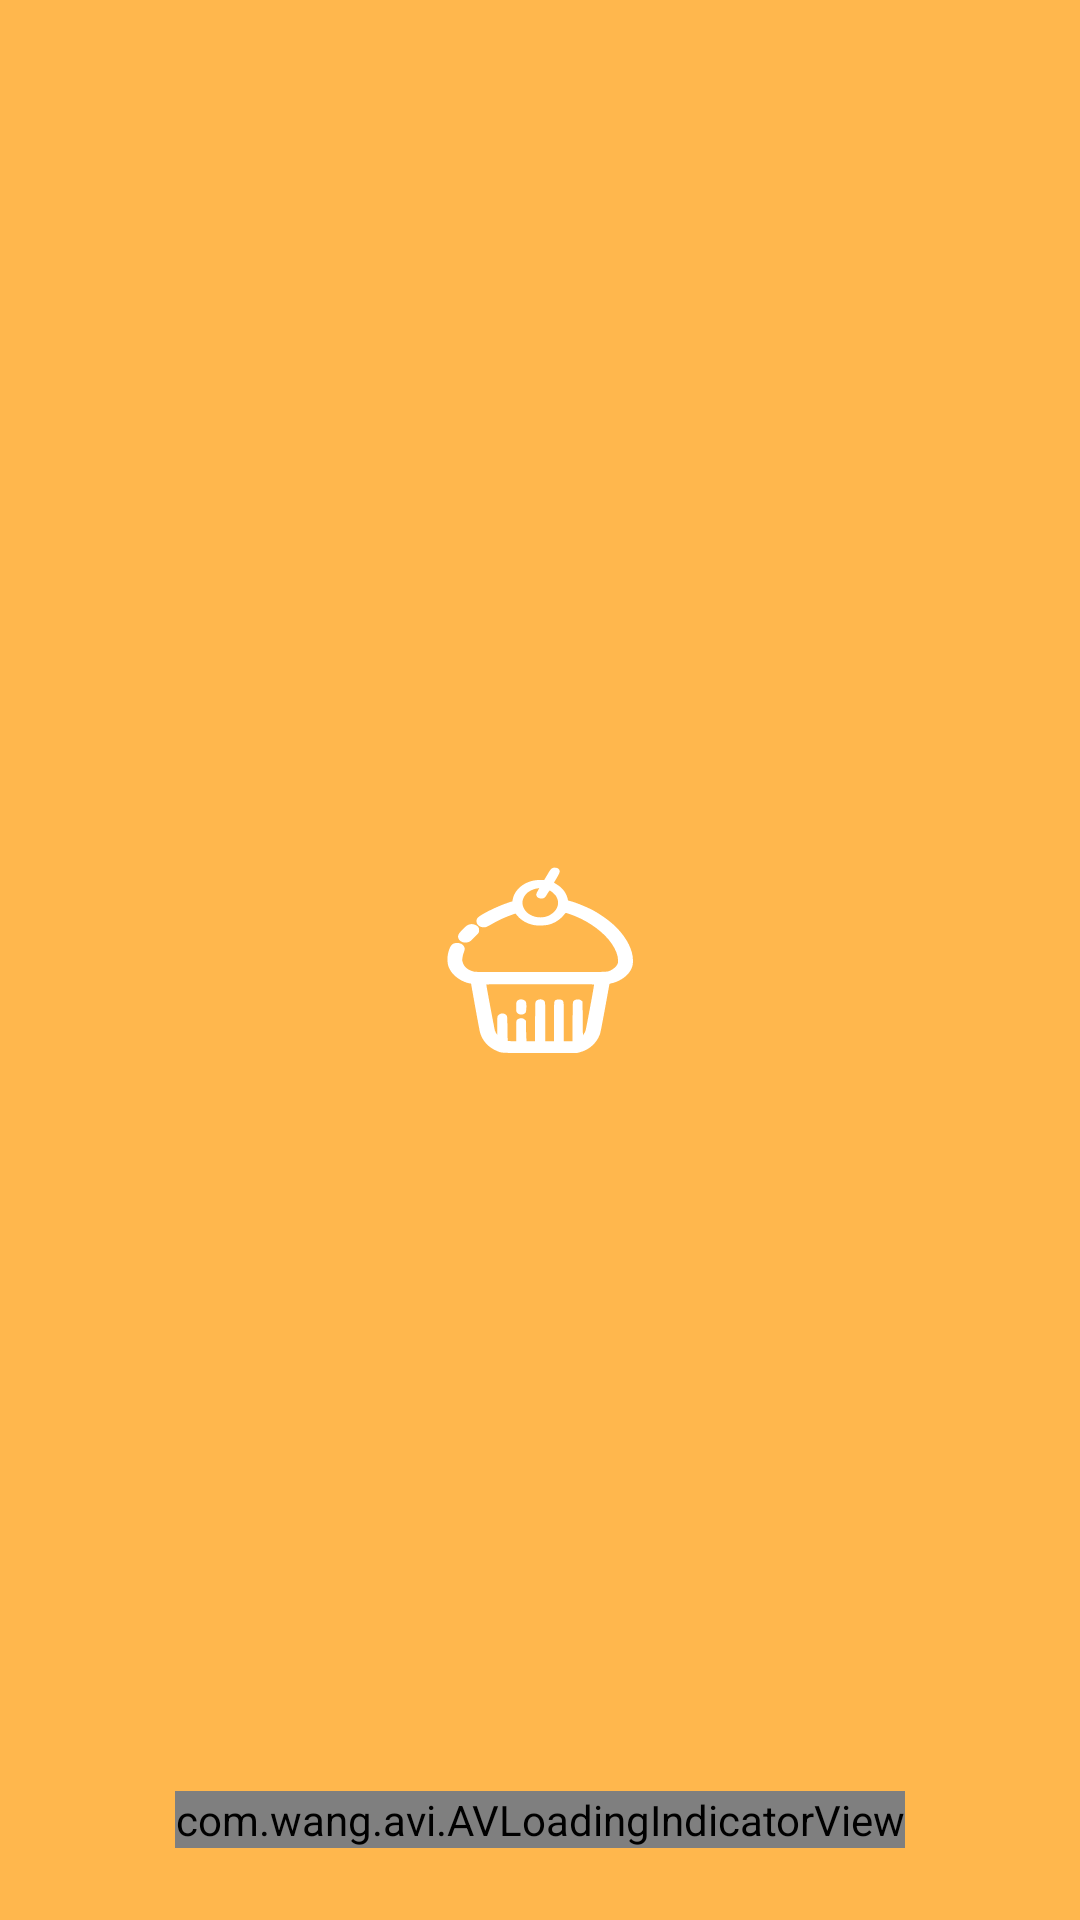

Produce the Android XML layout that renders to this screen, including the resource entries it uses.
<!-- AndroidManifest.xml: activity theme AppCompat.SplashScreen -->
<!-- res/layout/activity_splash.xml -->
<?xml version="1.0" encoding="utf-8"?>
<android.support.constraint.ConstraintLayout xmlns:android="http://schemas.android.com/apk/res/android"
    xmlns:app="http://schemas.android.com/apk/res-auto"
    xmlns:tools="http://schemas.android.com/tools"
    android:id="@+id/layout_splash"
    android:layout_width="match_parent"
    android:layout_height="match_parent"
    android:background="@color/colorBackgroundSplash"
    tools:context="br.com.android.aline.recipes.ui.splash.SplashActivity">

    <ImageView
        android:layout_width="wrap_content"
        android:layout_height="wrap_content"
        android:src="@drawable/cupcake"
        app:layout_constraintBottom_toBottomOf="parent"
        app:layout_constraintEnd_toEndOf="parent"
        app:layout_constraintStart_toStartOf="parent"
        app:layout_constraintTop_toTopOf="parent" />

    <com.wang.avi.AVLoadingIndicatorView
        android:id="@+id/avi_progress"
        android:layout_width="wrap_content"
        android:layout_height="wrap_content"
        android:layout_marginBottom="24dp"
        android:visibility="visible"
        app:indicatorColor="@color/colorProgressWhite"
        app:indicatorName="BallPulseIndicator"
        app:layout_constraintBottom_toBottomOf="parent"
        app:layout_constraintEnd_toEndOf="parent"
        app:layout_constraintStart_toStartOf="parent" />

</android.support.constraint.ConstraintLayout>
<!-- resources referenced by this layout -->
<resources>
  <color name="colorBackgroundSplash">#FFB74D</color>
  <color name="colorProgressWhite">#FFFFFF</color>
  <!-- drawable cupcake: vector/xml drawable (drawable, 3522 chars, omitted) -->
  <style name="AppCompat.SplashScreen" parent="Theme.AppCompat.NoActionBar">
          <item name="android:windowFullscreen">true</item>
      </style>
</resources>
